Dataset: dataset (GitHub, Shourya24536/Car-Checkro). Classes: major dent, minor dent, no dent.

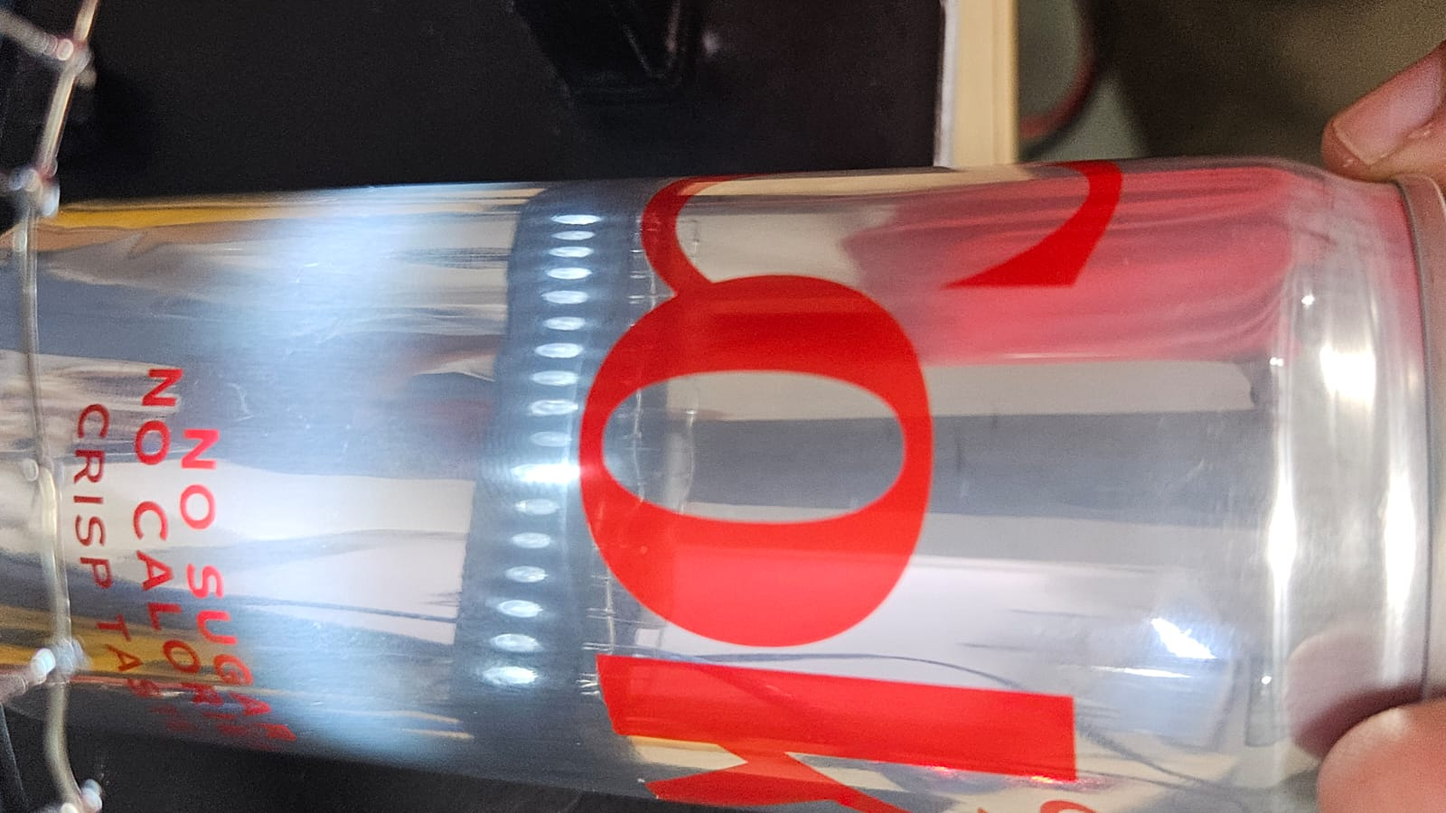
Label: no dent

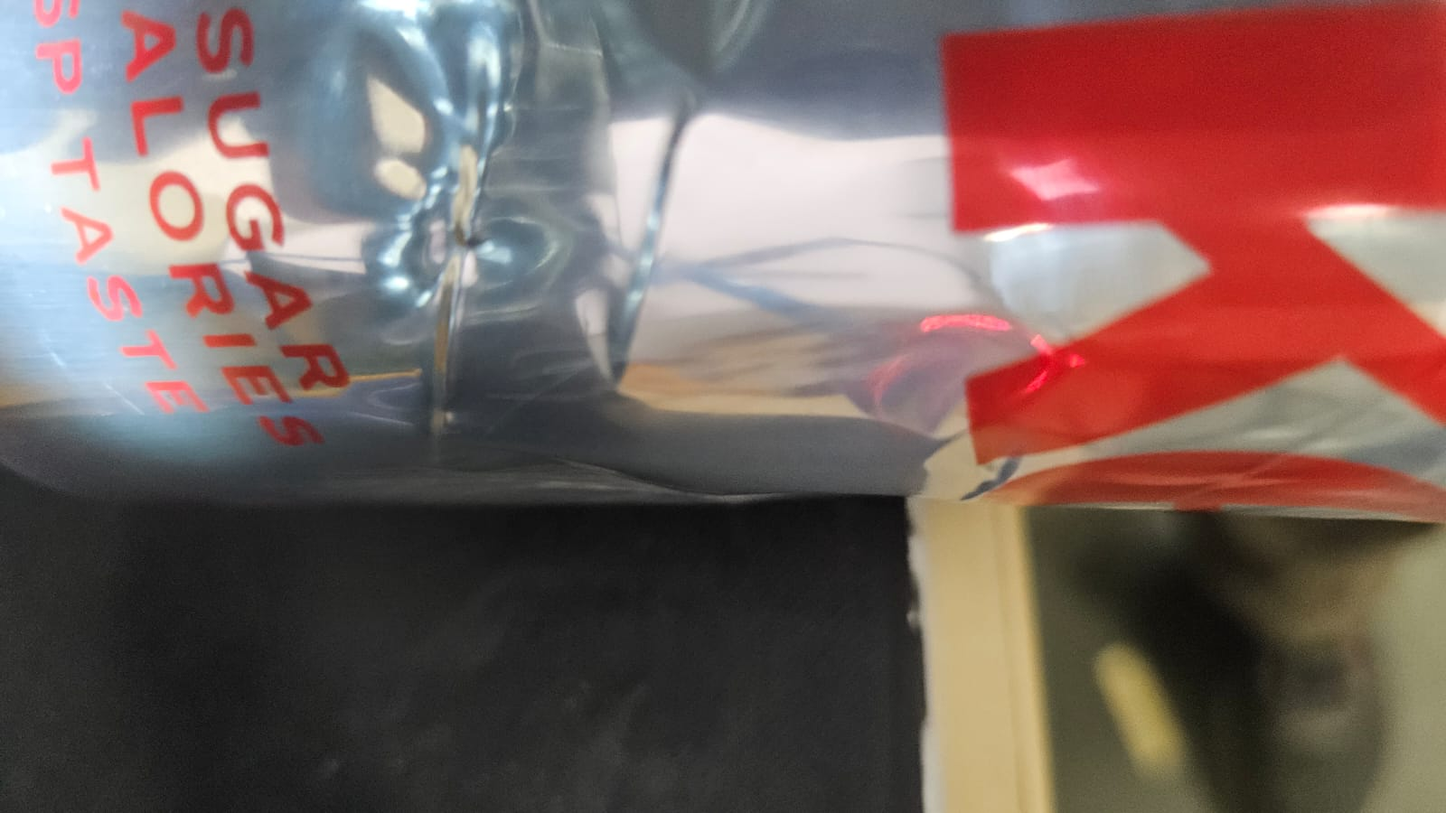
Label: minor dent

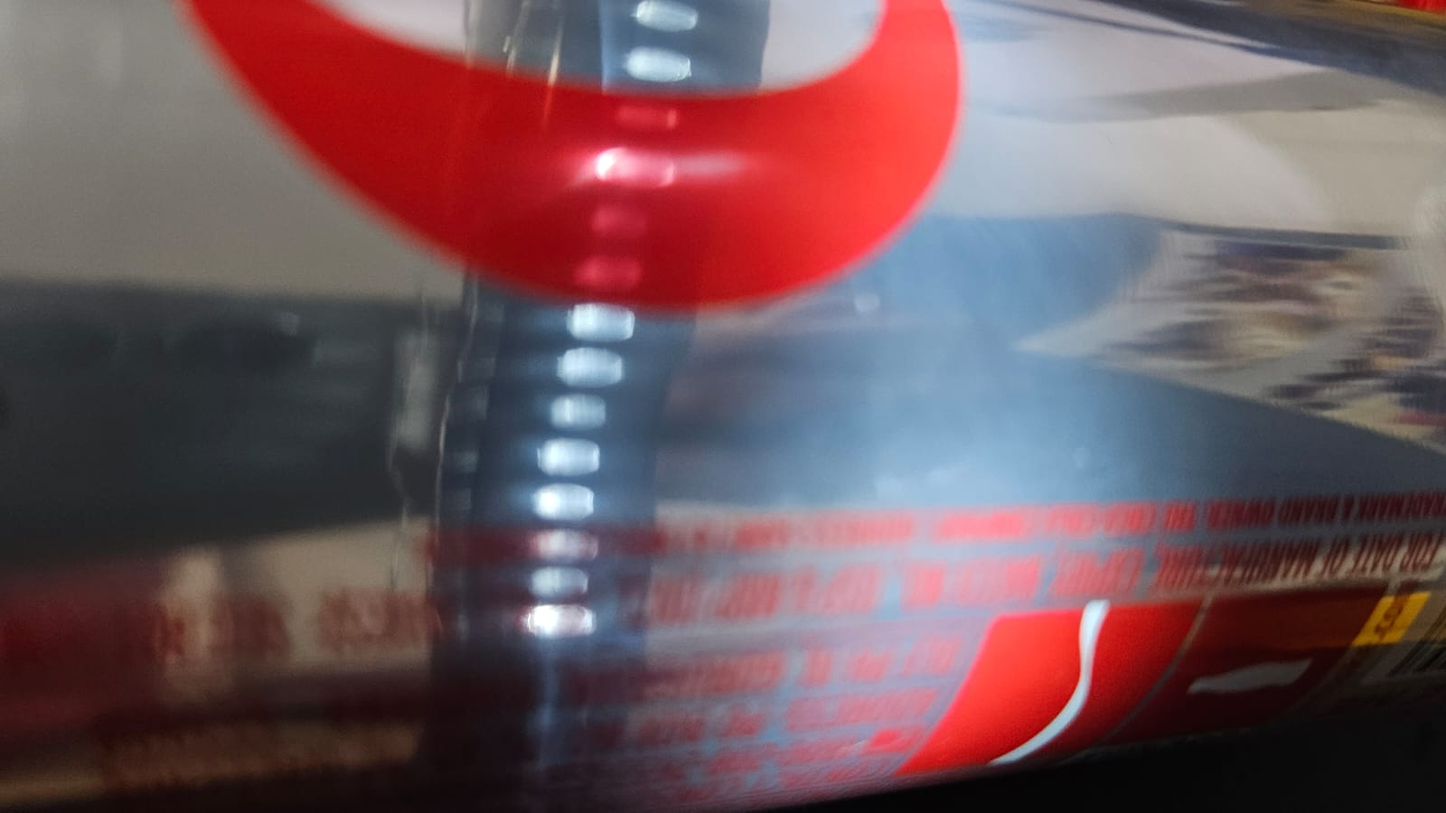
Label: no dent

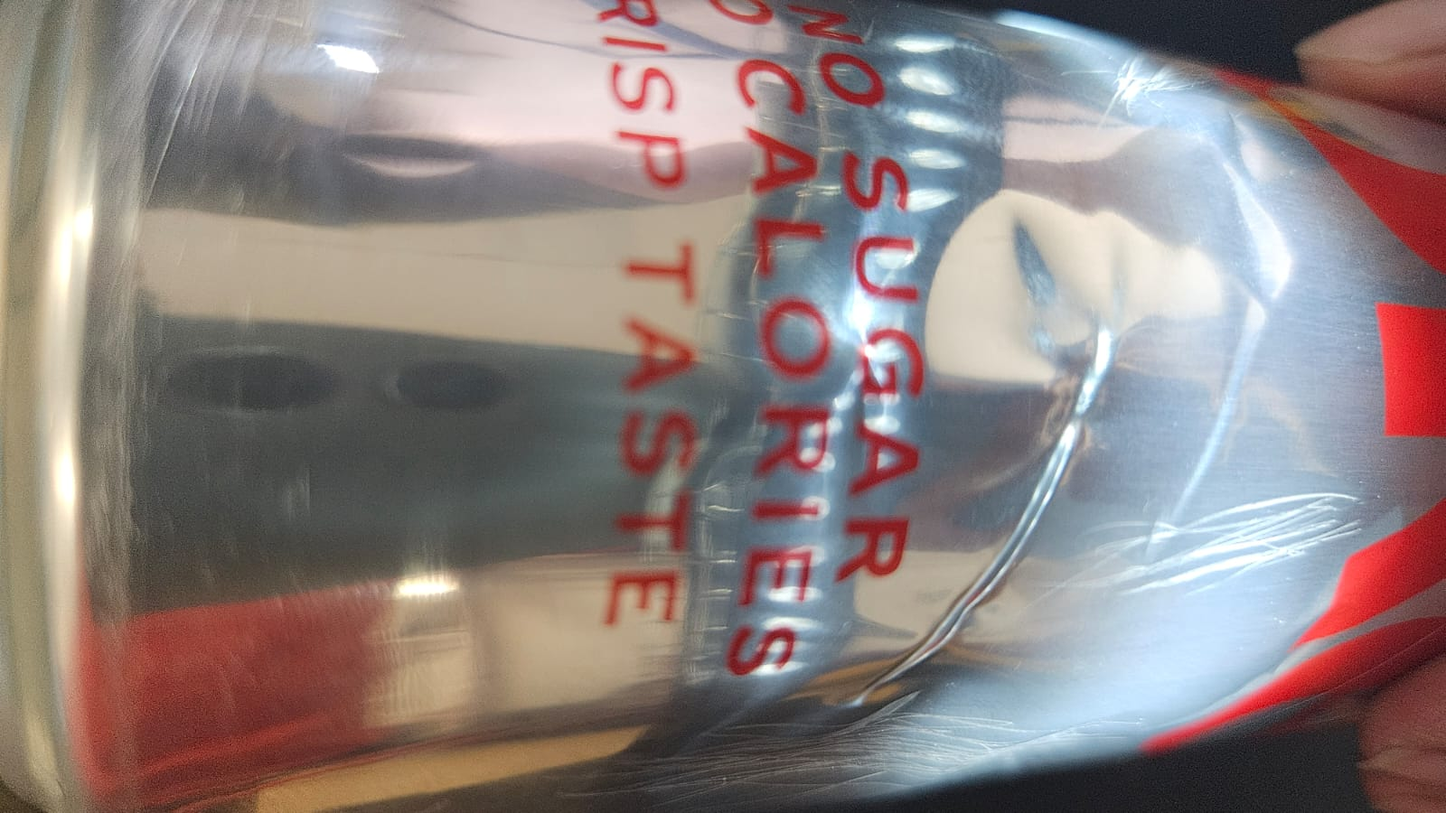
Label: minor dent

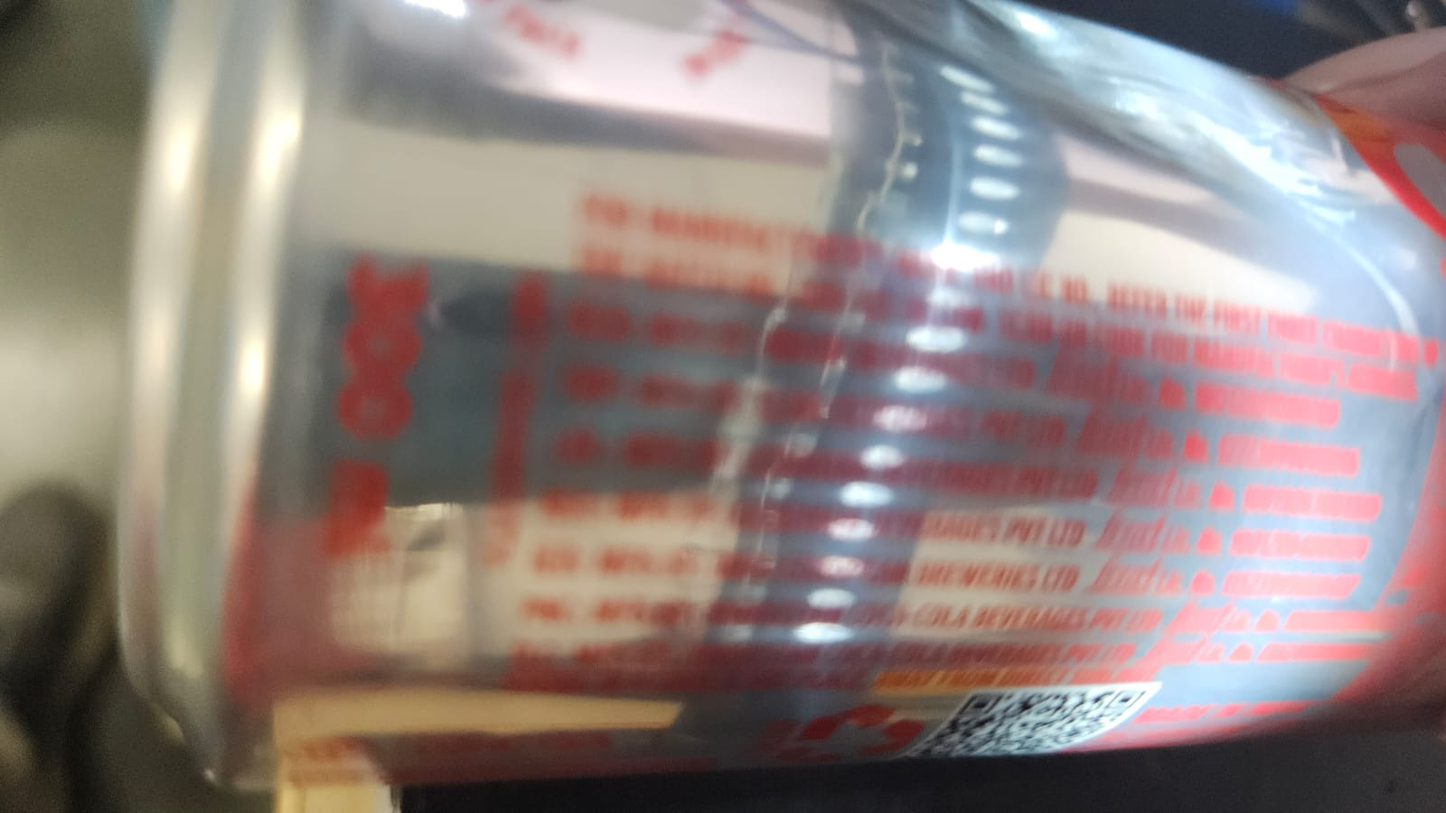
Label: minor dent

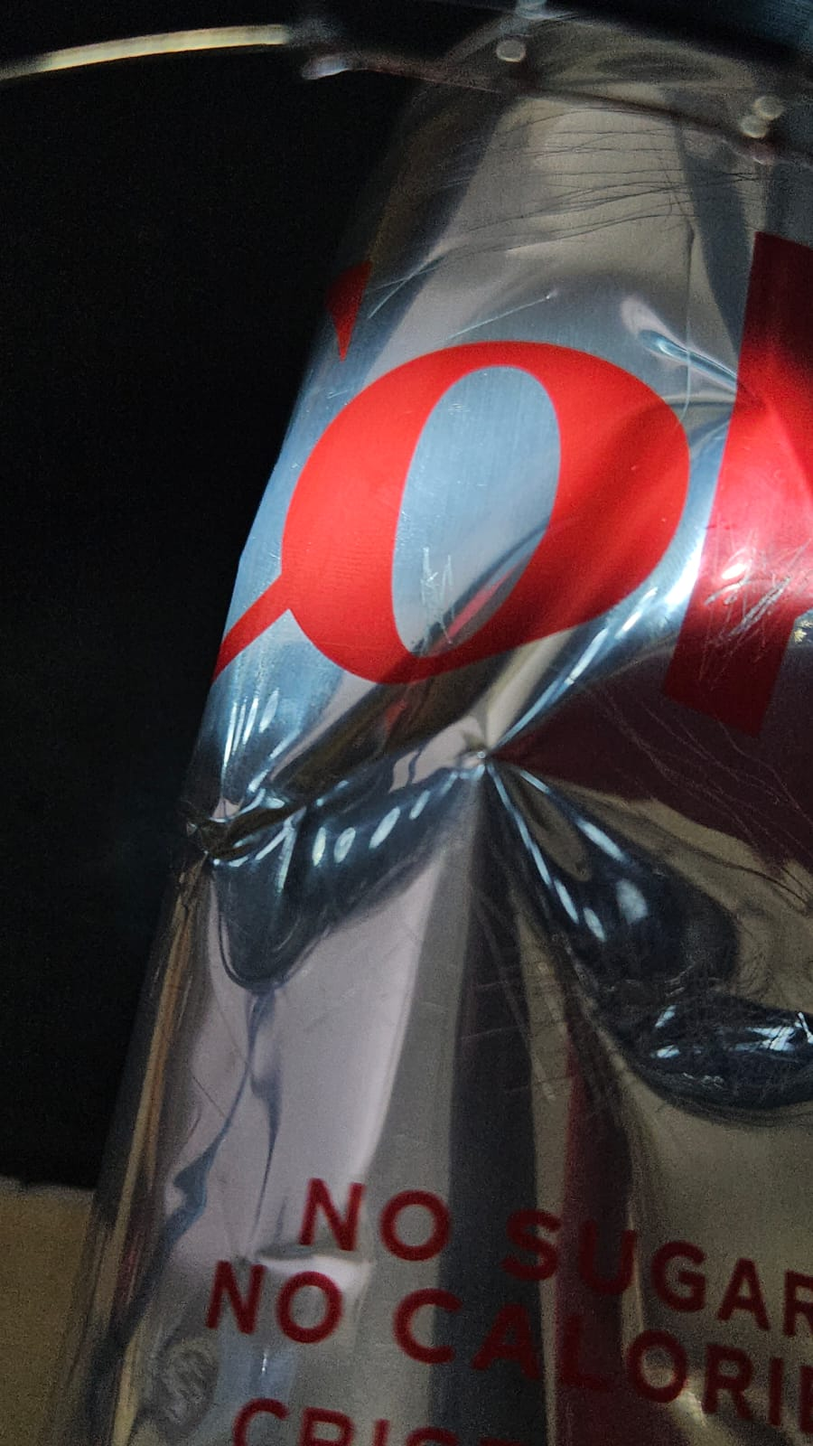
Label: major dent
